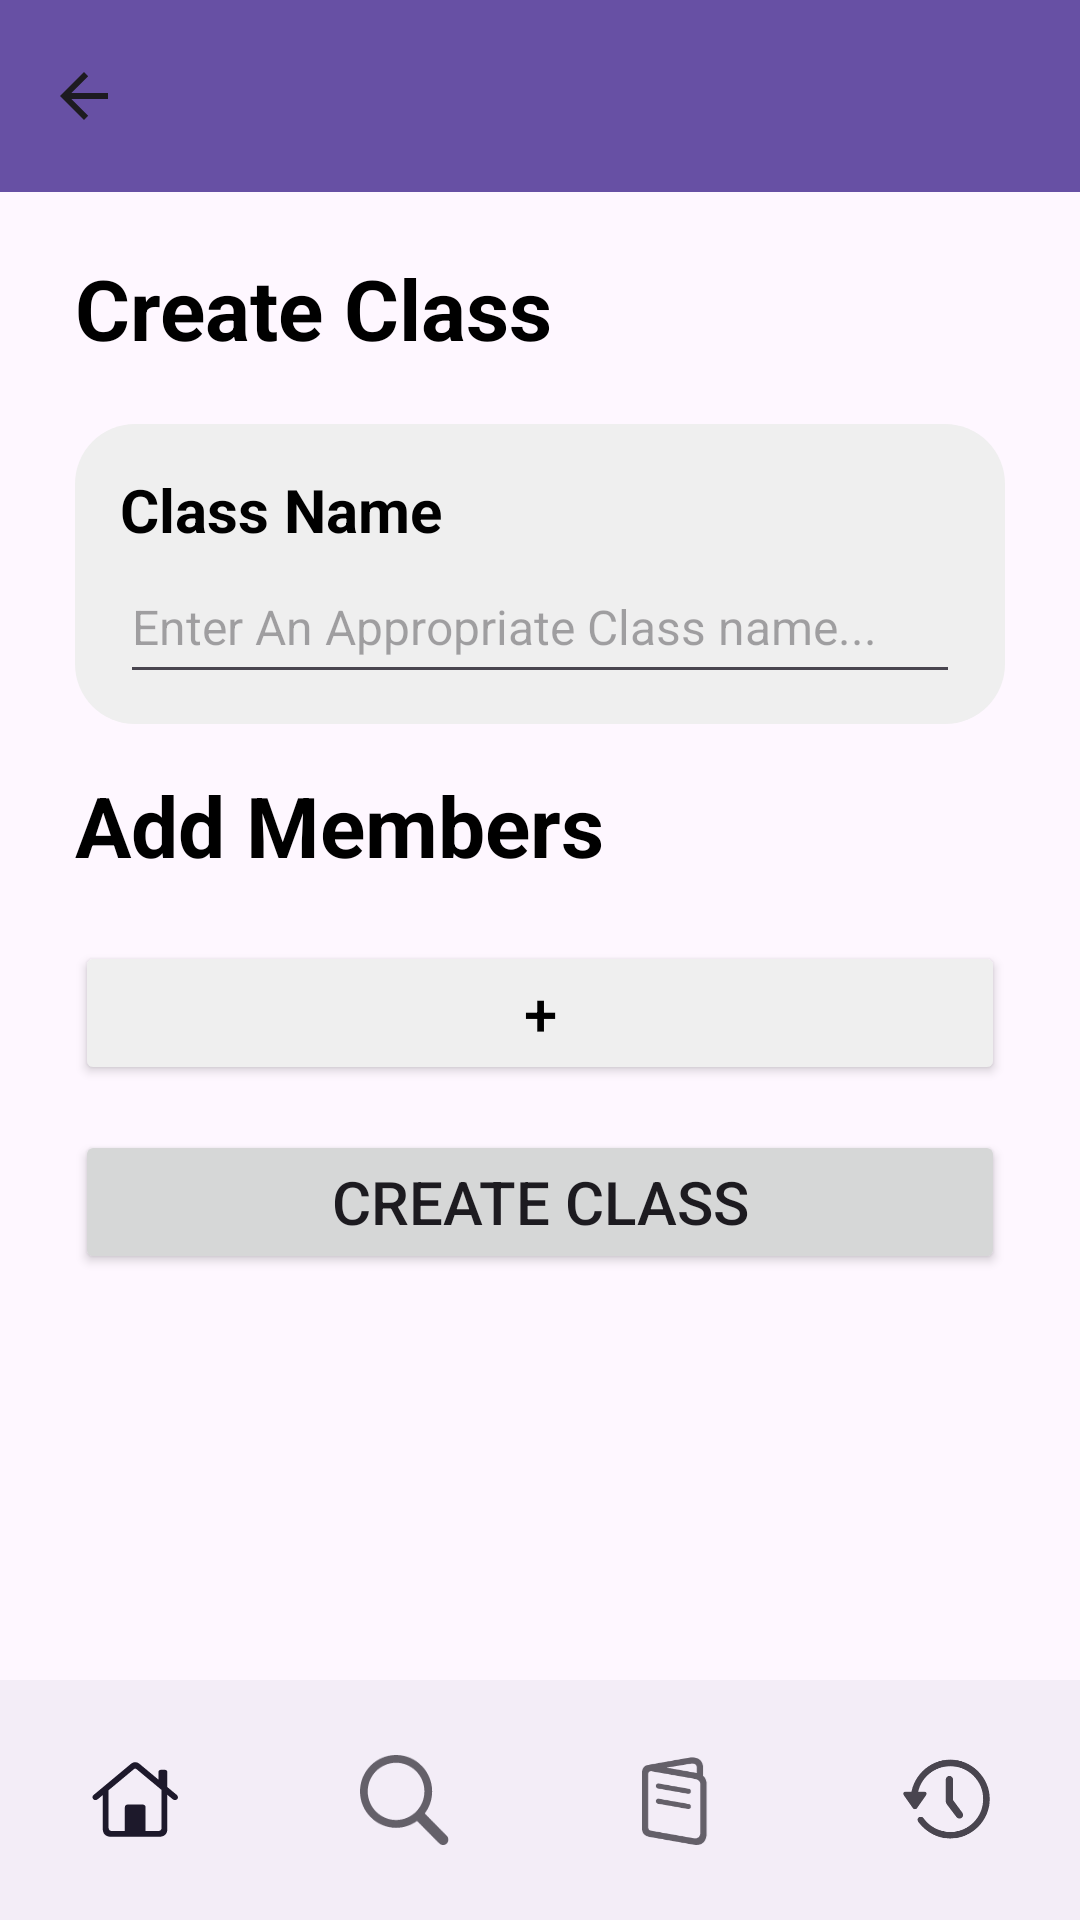

Reconstruct the res/layout file that produces this screen, plus the resources it refers to.
<!-- AndroidManifest.xml: application theme Theme.Quizzzy -->
<!-- res/layout/activity_add_class.xml -->
<?xml version="1.0" encoding="utf-8"?>
<androidx.constraintlayout.widget.ConstraintLayout xmlns:android="http://schemas.android.com/apk/res/android"
    xmlns:app="http://schemas.android.com/apk/res-auto"
    xmlns:tools="http://schemas.android.com/tools"
    android:id="@+id/main"
    android:layout_width="match_parent"
    android:layout_height="match_parent"
    tools:context=".Classes.ClassList">

    <androidx.appcompat.widget.Toolbar
        android:id="@+id/acViewToolbar"
        android:layout_width="match_parent"
        android:layout_height="wrap_content"
        android:background="?attr/colorPrimary"
        android:minHeight="?attr/actionBarSize"
        android:theme="?attr/actionBarTheme"
        app:layout_constraintEnd_toEndOf="parent"
        app:layout_constraintStart_toStartOf="parent"
        app:layout_constraintTop_toTopOf="parent"
        app:navigationIcon="?attr/homeAsUpIndicator"/>

    <ScrollView
        android:layout_width="match_parent"
        android:layout_height="0dp"
        android:layout_marginTop="20dp"
        app:layout_constraintBottom_toBottomOf="parent"
        app:layout_constraintEnd_toEndOf="parent"
        app:layout_constraintStart_toStartOf="parent"
        app:layout_constraintTop_toBottomOf="@+id/acViewToolbar">

        <LinearLayout
            android:layout_width="match_parent"
            android:layout_height="match_parent"
            android:orientation="vertical">

            <TextView
                android:id="@+id/cFTitle"
                android:layout_width="match_parent"
                android:layout_height="wrap_content"
                android:layout_marginStart="25dp"
                android:layout_marginEnd="25dp"
                android:layout_marginBottom="20dp"
                android:text="Create Class"
                android:textColor="@color/black"
                android:textSize="28sp"
                android:textStyle="bold"
                app:layout_constraintBottom_toTopOf="@+id/cFNewTitleContainer"
                app:layout_constraintEnd_toEndOf="parent"
                app:layout_constraintStart_toStartOf="parent"
                app:layout_constraintTop_toTopOf="parent" />

            <LinearLayout
                android:id="@+id/cFNewTitleContainer"
                android:layout_width="match_parent"
                android:layout_height="100sp"
                android:layout_marginStart="25dp"
                android:layout_marginEnd="25dp"
                android:background="@drawable/list_item_background"
                android:orientation="vertical"
                android:paddingLeft="15sp"
                android:paddingTop="15sp"
                android:paddingRight="15sp"
                android:paddingBottom="15sp"
                app:layout_constraintEnd_toEndOf="parent"
                app:layout_constraintStart_toStartOf="parent"
                app:layout_constraintTop_toBottomOf="@+id/cFTitle">

                <TextView
                    android:id="@+id/acNewTitleText"
                    android:layout_width="wrap_content"
                    android:layout_height="wrap_content"
                    android:text="Class Name"
                    android:textColor="@color/black"
                    android:textSize="20sp"
                    android:textStyle="bold" />

                <com.google.android.material.textfield.TextInputEditText
                    android:id="@+id/acNewTitle"
                    android:layout_width="match_parent"
                    android:layout_height="48dp"
                    android:hint="Enter An Appropriate Class name..."
                    android:textColor="@color/black"
                    android:textSize="16sp" />
            </LinearLayout>

            <Space
                android:layout_width="match_parent"
                android:layout_height="15sp" />

            <TextView
                android:id="@+id/acMember"
                android:layout_width="match_parent"
                android:layout_height="wrap_content"
                android:layout_marginStart="25dp"
                android:layout_marginEnd="25dp"
                android:layout_marginBottom="20dp"
                android:text="Add Members"
                android:textColor="@color/black"
                android:textSize="28sp"
                android:textStyle="bold"
                app:layout_constraintBottom_toTopOf="@+id/cFNewTitleContainer"
                app:layout_constraintEnd_toEndOf="parent"
                app:layout_constraintStart_toStartOf="parent"
                app:layout_constraintTop_toTopOf="parent" />

            <LinearLayout
                android:id="@+id/acaddmembers"
                android:layout_width="match_parent"
                android:layout_height="match_parent"
                android:layout_marginStart="25dp"
                android:layout_marginEnd="25dp"
                android:orientation="vertical"></LinearLayout>

            <Button
                android:id="@+id/acadd_membersbtn"
                android:layout_width="match_parent"
                android:layout_height="wrap_content"
                android:layout_marginStart="25dp"
                android:layout_marginEnd="25dp"
                android:backgroundTint="@color/listGray"
                android:text="+"
                android:textColor="#000000"
                android:textColorLink="#737373"
                android:textSize="20dp"
                tools:layout_editor_absoluteX="62dp"
                tools:layout_editor_absoluteY="216dp" />

            <Space
                android:layout_width="match_parent"
                android:layout_height="15sp" />

            <Button
                android:id="@+id/accreate_class"
                android:layout_width="match_parent"
                android:layout_height="wrap_content"
                android:layout_marginStart="25dp"
                android:layout_marginEnd="25dp"
                android:text="Create Class"
                android:textSize="20dp"
                tools:layout_editor_absoluteX="62dp"
                tools:layout_editor_absoluteY="216dp" />
        </LinearLayout>
    </ScrollView>

    <com.google.android.material.bottomnavigation.BottomNavigationView
        android:id="@+id/bottomNavigationView"
        android:layout_width="match_parent"
        android:layout_height="wrap_content"
        app:itemIconSize="30dp"
        app:itemRippleColor="@android:color/transparent"
        app:labelVisibilityMode="unlabeled"
        app:layout_constraintBottom_toBottomOf="parent"
        app:layout_constraintEnd_toEndOf="parent"
        app:layout_constraintStart_toStartOf="parent"
        app:menu="@menu/bottom_nav_menu" />
</androidx.constraintlayout.widget.ConstraintLayout>
<!-- resources referenced by this layout -->
<resources>
  <color name="black">#FF000000</color>
  <color name="listGray">#EFEFEF</color>
  <!-- drawable list_item_background (drawable) -->
  <?xml version="1.0" encoding="utf-8"?>
  <shape xmlns:android="http://schemas.android.com/apk/res/android"
      android:shape="rectangle">
  
      <solid android:color="@color/listGray" />
  
      <corners android:radius="20sp" />
  
  </shape>
  <style name="Theme.Quizzzy" parent="Base.Theme.Quizzzy" />
  <style name="Base.Theme.Quizzzy" parent="Theme.Material3.DayNight.NoActionBar">
          
          
      </style>
</resources>
